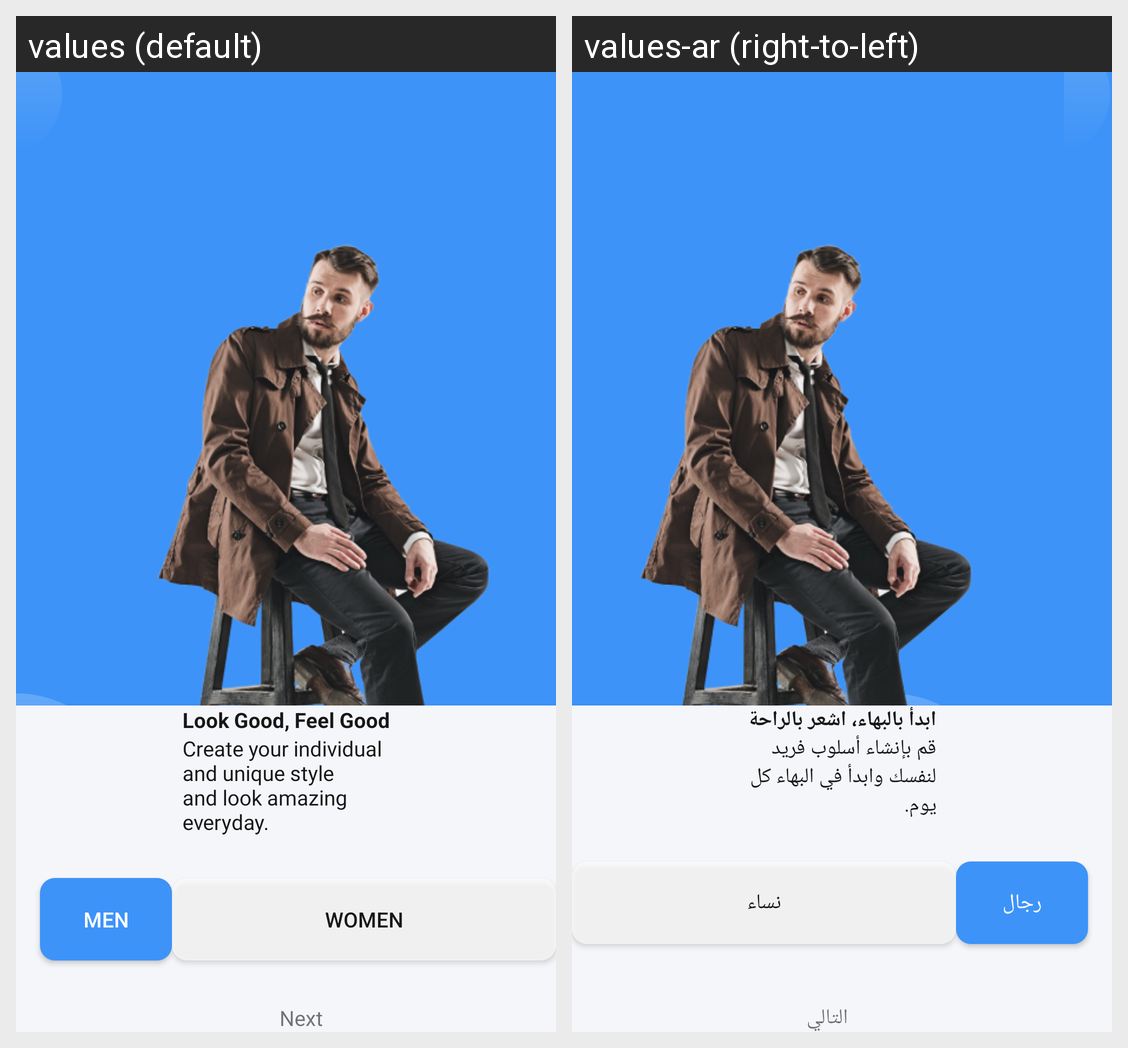

Strings drawn on this Android screen and how each of the app's shown locales translates them:
Android screen res/layout/fragment_introduction_one.xml rendered under 2 locales, left to right: values (default), values-ar (right-to-left). Device: Nexus 5 (rendered at 1080×1920; each locale shown at half size, 540×960, under a caption strip naming it); theme AppTheme.
Strings drawn on this screen, with the default value and each locale's value (text and hints the layout hard-codes, and strings that could not be matched under every locale, appear in the picture but are not listed):

look_good_feel_good
  values: Look Good, Feel Good
  values-ar: ابدأ بالبهاء، اشعر بالراحة

welcome_txt
  values: Create your individual and unique style and look amazing everyday.
  values-ar: قم بإنشاء أسلوب فريد لنفسك وابدأ في البهاء كل يوم.

men
  values: Men
  values-ar: رجال

women
  values: Women
  values-ar: نساء

next
  values: Next
  values-ar: التالي
